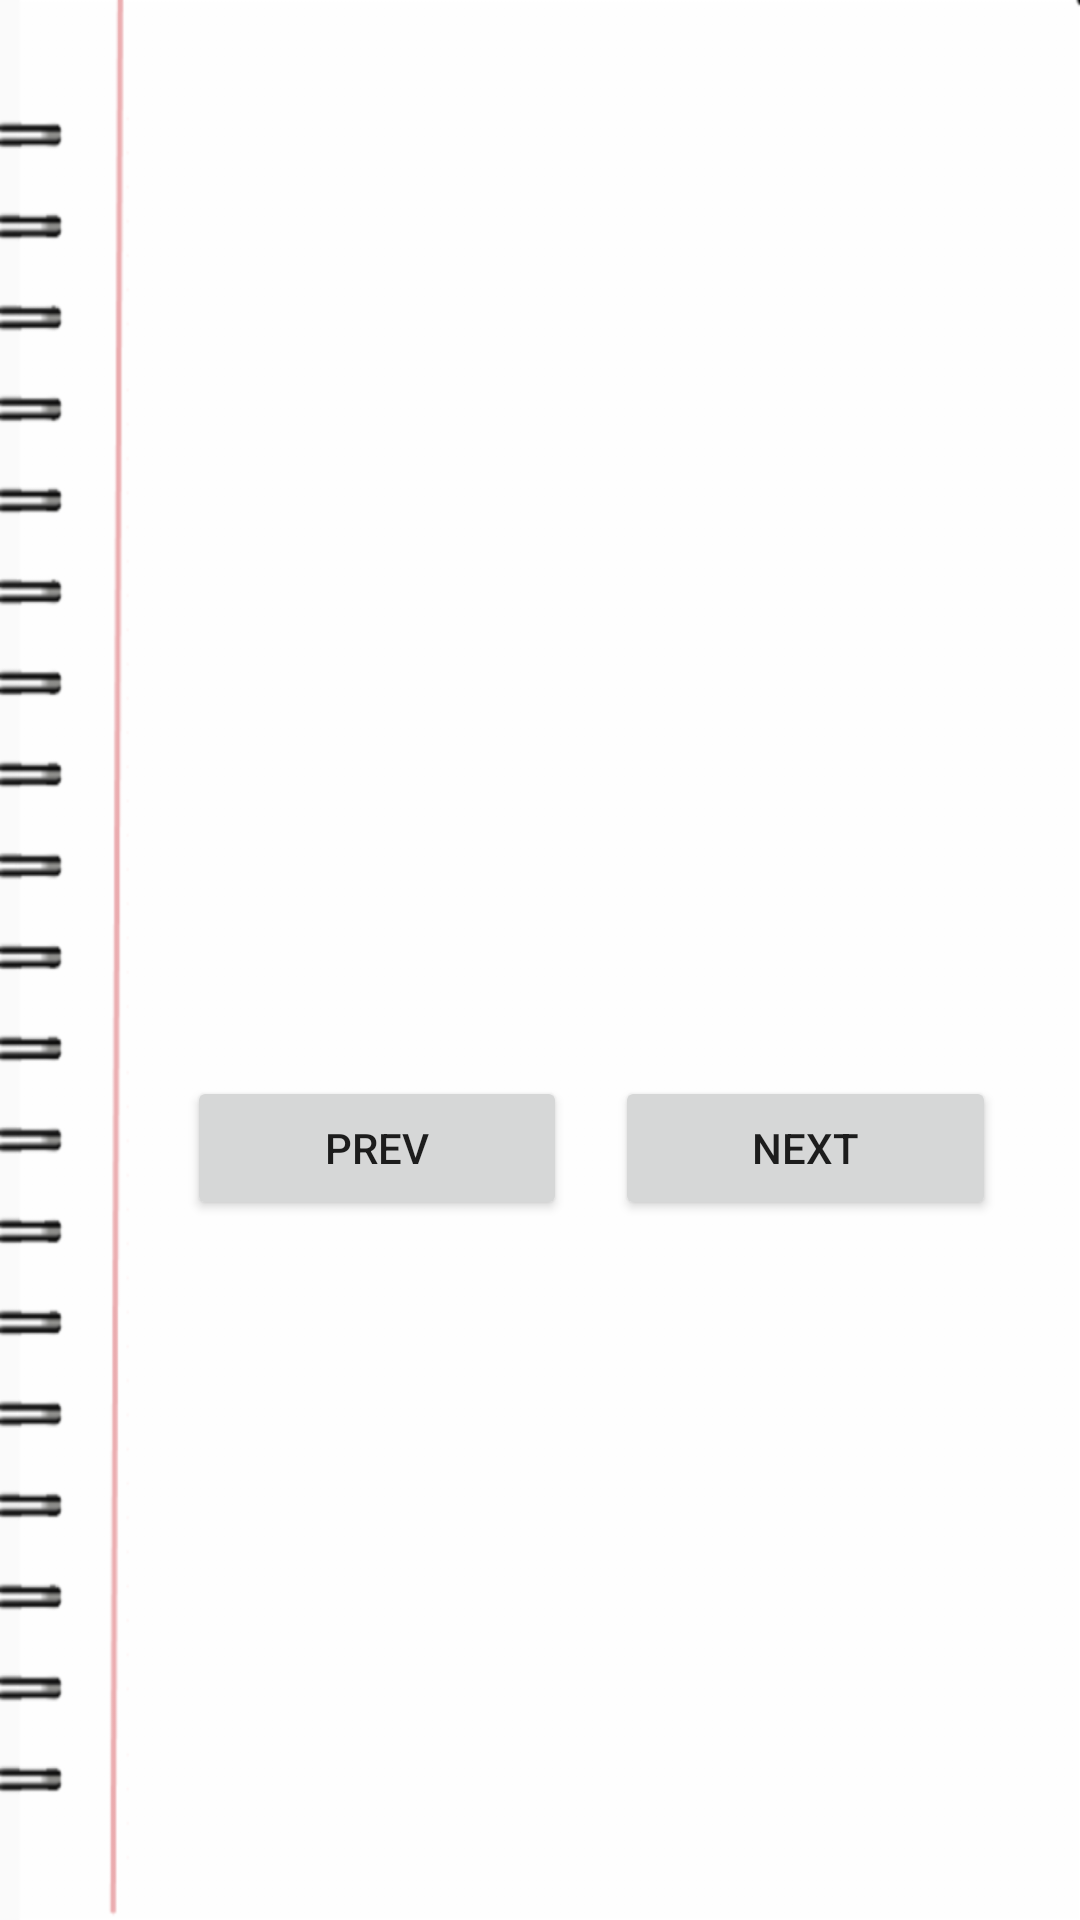

Reconstruct the res/layout file that produces this screen, plus the resources it refers to.
<!-- AndroidManifest.xml: application theme AppTheme -->
<!-- res/layout/activity_step.xml -->
<?xml version="1.0" encoding="utf-8"?>
<android.support.constraint.ConstraintLayout
    xmlns:android="http://schemas.android.com/apk/res/android"
    xmlns:app="http://schemas.android.com/apk/res-auto"
    xmlns:tools="http://schemas.android.com/tools"
    android:layout_width="match_parent"
    android:layout_height="match_parent">


<ScrollView
    android:layout_width="match_parent"
    android:layout_height="match_parent"
    android:background="@drawable/pagebkg">

<android.support.constraint.ConstraintLayout
    xmlns:app="http://schemas.android.com/apk/res-auto"
    xmlns:tools="http://schemas.android.com/tools"
    android:layout_width="match_parent"
    android:layout_height="wrap_content"
    tools:context=".Pages.PageActivity"
    android:padding="8dp">

    <android.support.constraint.Guideline
        android:id="@+id/guideline"
        android:layout_width="1dp"
        android:layout_height="wrap_content"
        android:orientation="vertical"
        app:layout_constraintGuide_percent="0.1" />

    <TextView
        android:id="@+id/textview_step_title"
        android:layout_width="0dp"
        android:layout_height="wrap_content"
        android:layout_marginEnd="8dp"
        android:layout_marginStart="8dp"
        android:layout_marginTop="18dp"
        android:gravity="center"
        android:maxLines="2"
        android:padding="6dp"
        android:textSize="24sp"
        android:textStyle="bold"
        app:layout_constraintEnd_toEndOf="parent"
        app:layout_constraintTop_toBottomOf="@id/imageview_step_picture_layout"
        app:layout_constraintStart_toStartOf="@+id/guideline"
        tools:text="This is a sample of step title xcedcdecdc" />

    <RelativeLayout
        android:id="@+id/imageview_step_picture_layout"
        android:layout_width="0dp"
        android:layout_height="200dp"
        android:layout_margin="12dp"
        app:layout_constraintStart_toStartOf="@+id/guideline"
        app:layout_constraintEnd_toEndOf="parent"
        app:layout_constraintTop_toTopOf="parent">
    <ImageView
        android:id="@+id/imageview_step_picture"
        android:layout_width="match_parent"
        android:layout_height="match_parent"
        android:contentDescription="@string/page_image"
        tools:src="@drawable/handbook" />

    <TextView
        android:id="@+id/no_image"
        android:layout_width="wrap_content"
        android:layout_height="wrap_content"
        android:layout_centerInParent="true"
        android:text="@string/no_image"
        android:textSize="16sp"
        android:visibility="gone"/>

    </RelativeLayout>

    <TextView
        android:id="@+id/textview_step_description"
        android:layout_width="0dp"
        android:layout_height="wrap_content"
        android:layout_marginStart="12dp"
        android:layout_marginTop="12dp"
        android:padding="8dp"
        android:textSize="21sp"
        app:layout_constraintEnd_toEndOf="parent"
        app:layout_constraintStart_toStartOf="@+id/guideline"
        app:layout_constraintTop_toBottomOf="@id/textview_step_title"
        tools:text="hjedjfweckjwlenclkfwnknknknknknknknknknnknnnkknnknknknknknknknk" />

    <LinearLayout
        android:id="@+id/linearLayout"
        android:layout_width="0dp"
        android:layout_height="wrap_content"
        android:layout_margin="12dp"
        app:layout_constraintBottom_toBottomOf="parent"
        app:layout_constraintEnd_toEndOf="parent"
        app:layout_constraintStart_toStartOf="@+id/guideline"
        app:layout_constraintTop_toBottomOf="@id/textview_step_description">

        <Button
            android:id="@+id/button_page_prev"
            android:layout_width="wrap_content"
            android:layout_height="wrap_content"
            android:layout_margin="8dp"
            android:layout_weight="1"
            android:text="@string/prev"
            tools:ignore="ButtonStyle" />

        <Button
            android:id="@+id/button_page_next"
            android:layout_width="wrap_content"
            android:layout_height="wrap_content"
            android:layout_margin="8dp"
            android:layout_weight="1"
            android:text="@string/next"
            tools:ignore="ButtonStyle" />

    </LinearLayout>


</android.support.constraint.ConstraintLayout>
    </ScrollView>
    <FrameLayout
        android:id="@+id/imagefrag_frame"
        android:layout_width="0dp"
        android:layout_height="0dp"
        android:visibility="invisible"
        app:layout_constraintBottom_toBottomOf="parent"
        app:layout_constraintEnd_toEndOf="parent"
        app:layout_constraintStart_toStartOf="parent"
        app:layout_constraintTop_toTopOf="parent"
        tools:background="@color/colorAccent"/>
</android.support.constraint.ConstraintLayout>
<!-- resources referenced by this layout -->
<resources>
  <color name="colorAccent">#E5777D</color>
  <!-- drawable handbook: png bitmap (drawable-hdpi, 11435 bytes) -->
  <!-- drawable pagebkg: png bitmap (drawable-hdpi, 15649 bytes) -->
  <string name="next">next</string>
  <string name="no_image">No Image</string>
  <string name="page_image">page image</string>
  <string name="prev">prev</string>
  <style name="AppTheme" parent="Base.Theme.AppCompat.Light.DarkActionBar">
          <item name="colorPrimary">@color/colorPrimary</item>
          <item name="colorPrimaryDark">@color/colorPrimaryDark</item>
          <item name="colorAccent">@color/colorAccent</item>
      </style>
  <color name="colorPrimary">#799BD1</color>
  <color name="colorPrimaryDark">#4F8A98</color>
</resources>
